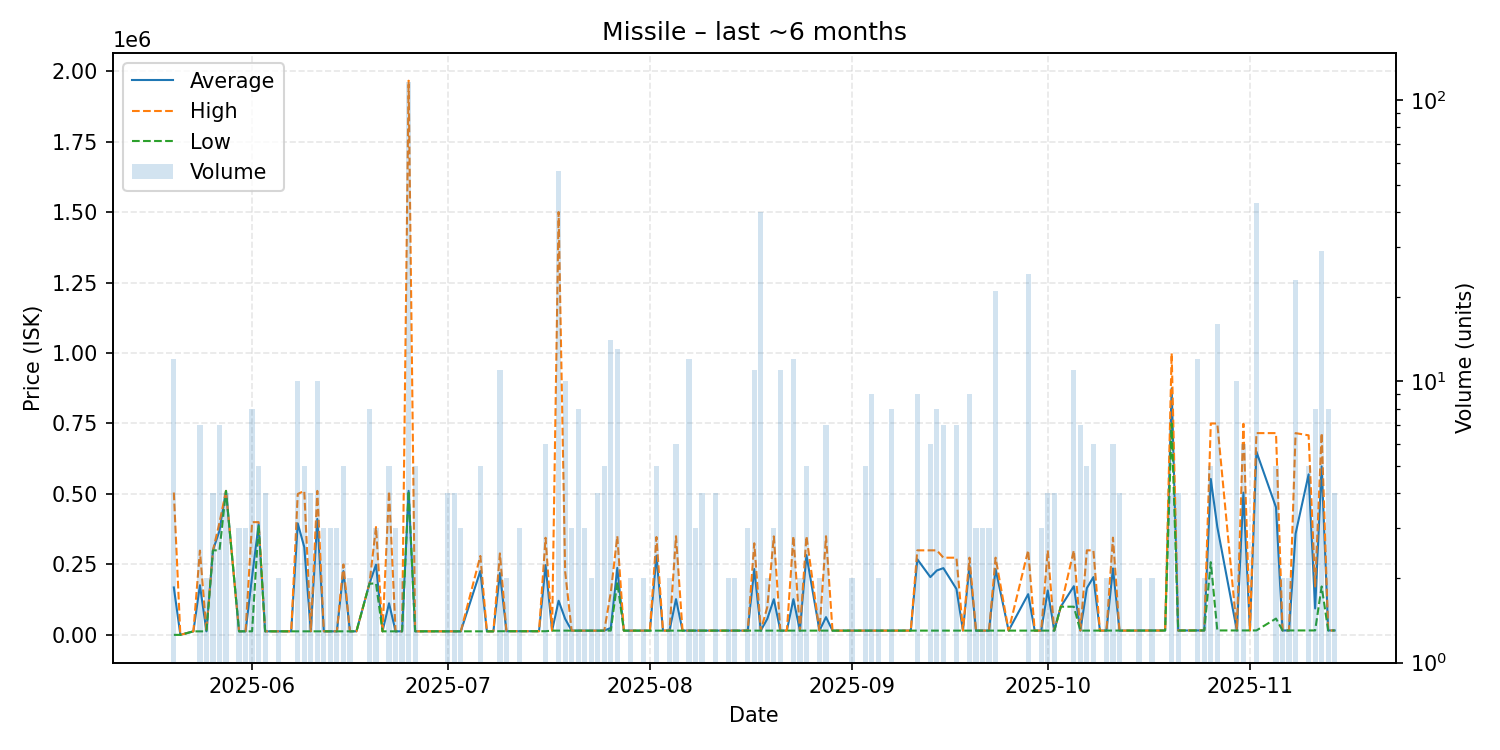

Source data for this figure (header and first rows):
date, average, highest, lowest, order_count, volume
2025-05-20, 168317, 504950, 1.04, 5, 12
2025-05-21, 1.04, 1.04, 1.04, 1, 1
2025-05-23, 12500, 12500, 12500, 1, 1
2025-05-24, 176157, 299000, 12500, 4, 7
2025-05-25, 12500, 12500, 12500, 2, 2
2025-05-26, 299950, 300000, 299900, 2, 4
2025-05-27, 369400, 398000, 300000, 5, 7
2025-05-28, 510800, 510800, 510800, 1, 4
2025-05-30, 12607, 12620, 12600, 3, 3
2025-05-31, 12600, 12600, 12600, 3, 3
2025-06-01, 206250, 399900, 12600, 4, 8
2025-06-02, 391920, 400000, 389900, 3, 5
2025-06-03, 12600, 12600, 12600, 4, 4
2025-06-04, 12600, 12600, 12600, 1, 1
2025-06-05, 12605, 12610, 12600, 2, 2
2025-06-06, 12600, 12600, 12600, 1, 1
2025-06-07, 12600, 12600, 12600, 1, 1
2025-06-08, 395530, 499900, 12600, 10, 10
2025-06-09, 311520, 510800, 12600, 3, 5
2025-06-10, 12600, 12600, 12600, 3, 4
2025-06-11, 411160, 510800, 12600, 3, 10
2025-06-12, 12600, 12600, 12600, 2, 3
2025-06-13, 12600, 12600, 12600, 3, 3
2025-06-14, 12600, 12600, 12600, 3, 3
2025-06-15, 226440, 249800, 12600, 5, 5
2025-06-16, 12600, 12600, 12600, 2, 2
2025-06-17, 12600, 12600, 12600, 1, 1
2025-06-19, 182400, 182700, 181500, 4, 8
2025-06-20, 249333, 382600, 182700, 2, 3
2025-06-21, 12600, 12600, 12600, 1, 1
2025-06-22, 112060, 509900, 12600, 4, 5
2025-06-23, 12600, 12600, 12600, 3, 3
2025-06-24, 12600, 12600, 12600, 2, 2
2025-06-25, 511000, 1966000, 510900, 9, 116
2025-06-26, 12600, 12600, 12600, 4, 5
2025-06-27, 12600, 12600, 12600, 1, 1
2025-06-28, 12600, 12600, 12600, 1, 1
2025-06-29, 12600, 12600, 12600, 1, 1
2025-06-30, 12600, 12600, 12600, 1, 1
2025-07-01, 12600, 12600, 12600, 3, 4
2025-07-02, 12600, 12600, 12600, 4, 4
2025-07-03, 12600, 12600, 12600, 3, 3
2025-07-06, 226520, 280000, 12600, 2, 5
2025-07-07, 12600, 12600, 12600, 1, 1
2025-07-08, 12600, 12600, 12600, 1, 1
2025-07-09, 219411, 289000, 13000, 7, 11
2025-07-10, 13000, 13000, 13000, 1, 2
2025-07-12, 13000, 13000, 13000, 3, 3
2025-07-13, 13000, 13000, 13000, 1, 1
2025-07-14, 13000, 13000, 13000, 1, 1
2025-07-15, 13000, 13000, 13000, 1, 1
2025-07-16, 247500, 344500, 13000, 6, 6
2025-07-17, 15010, 15010, 15010, 1, 1
2025-07-18, 121081, 1500000, 15010, 5, 56
2025-07-19, 57008, 225000, 15010, 7, 10
2025-07-20, 15010, 15010, 15010, 3, 3
2025-07-21, 15010, 15010, 15010, 6, 8
2025-07-22, 15010, 15010, 15010, 1, 3
2025-07-23, 15010, 15010, 15010, 2, 2
2025-07-24, 15010, 15010, 15010, 3, 4
... 92 more rows
